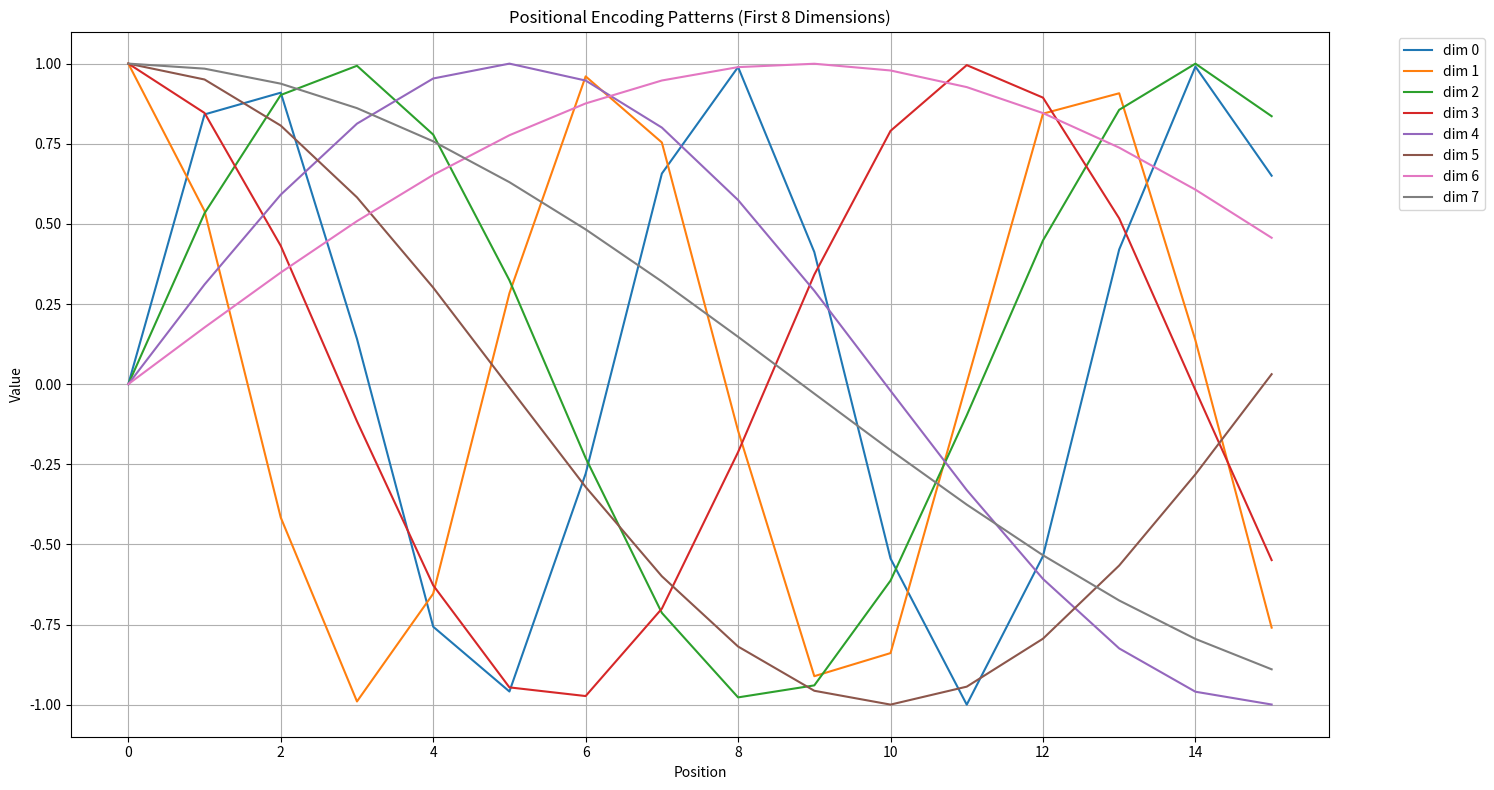
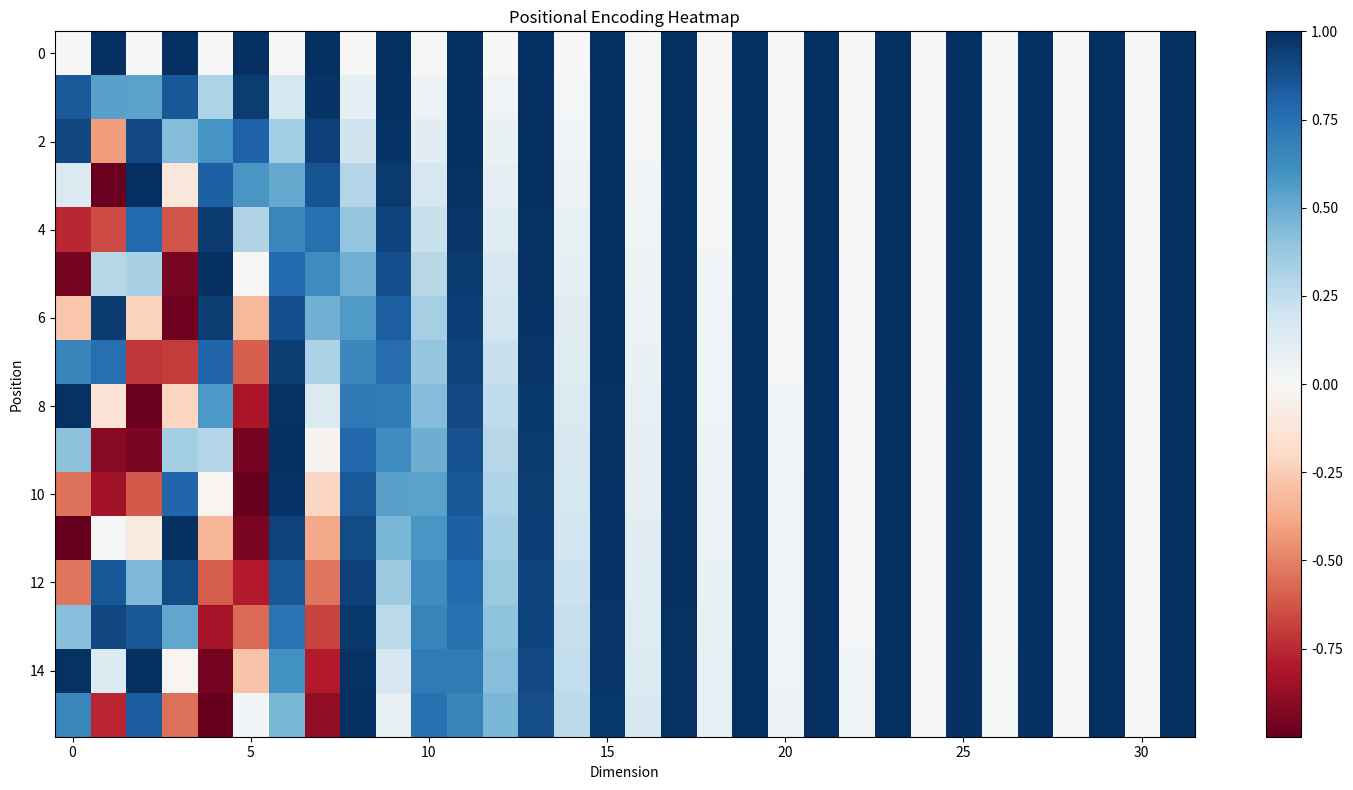

These charts were generated, in order, by the following Python code:
## Visualize positional encoding
import os

os.environ["TOKENIZERS_PARALLELISM"] = "false"
import matplotlib.pyplot as plt
import numpy as np


def visualize_positional_encoding(seq_length=30, d_model=32):
    # Generate positional encoding
    pe = np.zeros((seq_length, d_model))
    position = np.arange(seq_length)[:, np.newaxis]
    div_term = np.exp(np.arange(0, d_model, 2) * -(np.log(10000.0) / d_model))

    pe[:, 0::2] = np.sin(position * div_term)
    pe[:, 1::2] = np.cos(position * div_term)

    # Create visualization
    plt.figure(figsize=(15, 8))

    # Plot first 8 dimensions
    for dim in range(8):
        plt.plot(pe[:, dim], label=f'dim {dim}')

    plt.xlabel('Position')
    plt.ylabel('Value')
    plt.title('Positional Encoding Patterns (First 8 Dimensions)')
    plt.legend(bbox_to_anchor=(1.05, 1), loc='upper left')
    plt.grid(True)
    plt.tight_layout()
    plt.show()

    # Also show heatmap of all dimensions
    plt.figure(figsize=(15, 8))
    plt.imshow(pe, cmap='RdBu', aspect='auto')
    plt.colorbar()
    plt.xlabel('Dimension')
    plt.ylabel('Position')
    plt.title('Positional Encoding Heatmap')
    plt.tight_layout()
    plt.show()


# Using your model's positional encoding
seq_length = 16  # From your example
d_model = 768  # From your example

# You might want to use a smaller d_model for visualization
visualize_positional_encoding(seq_length=16, d_model=32)